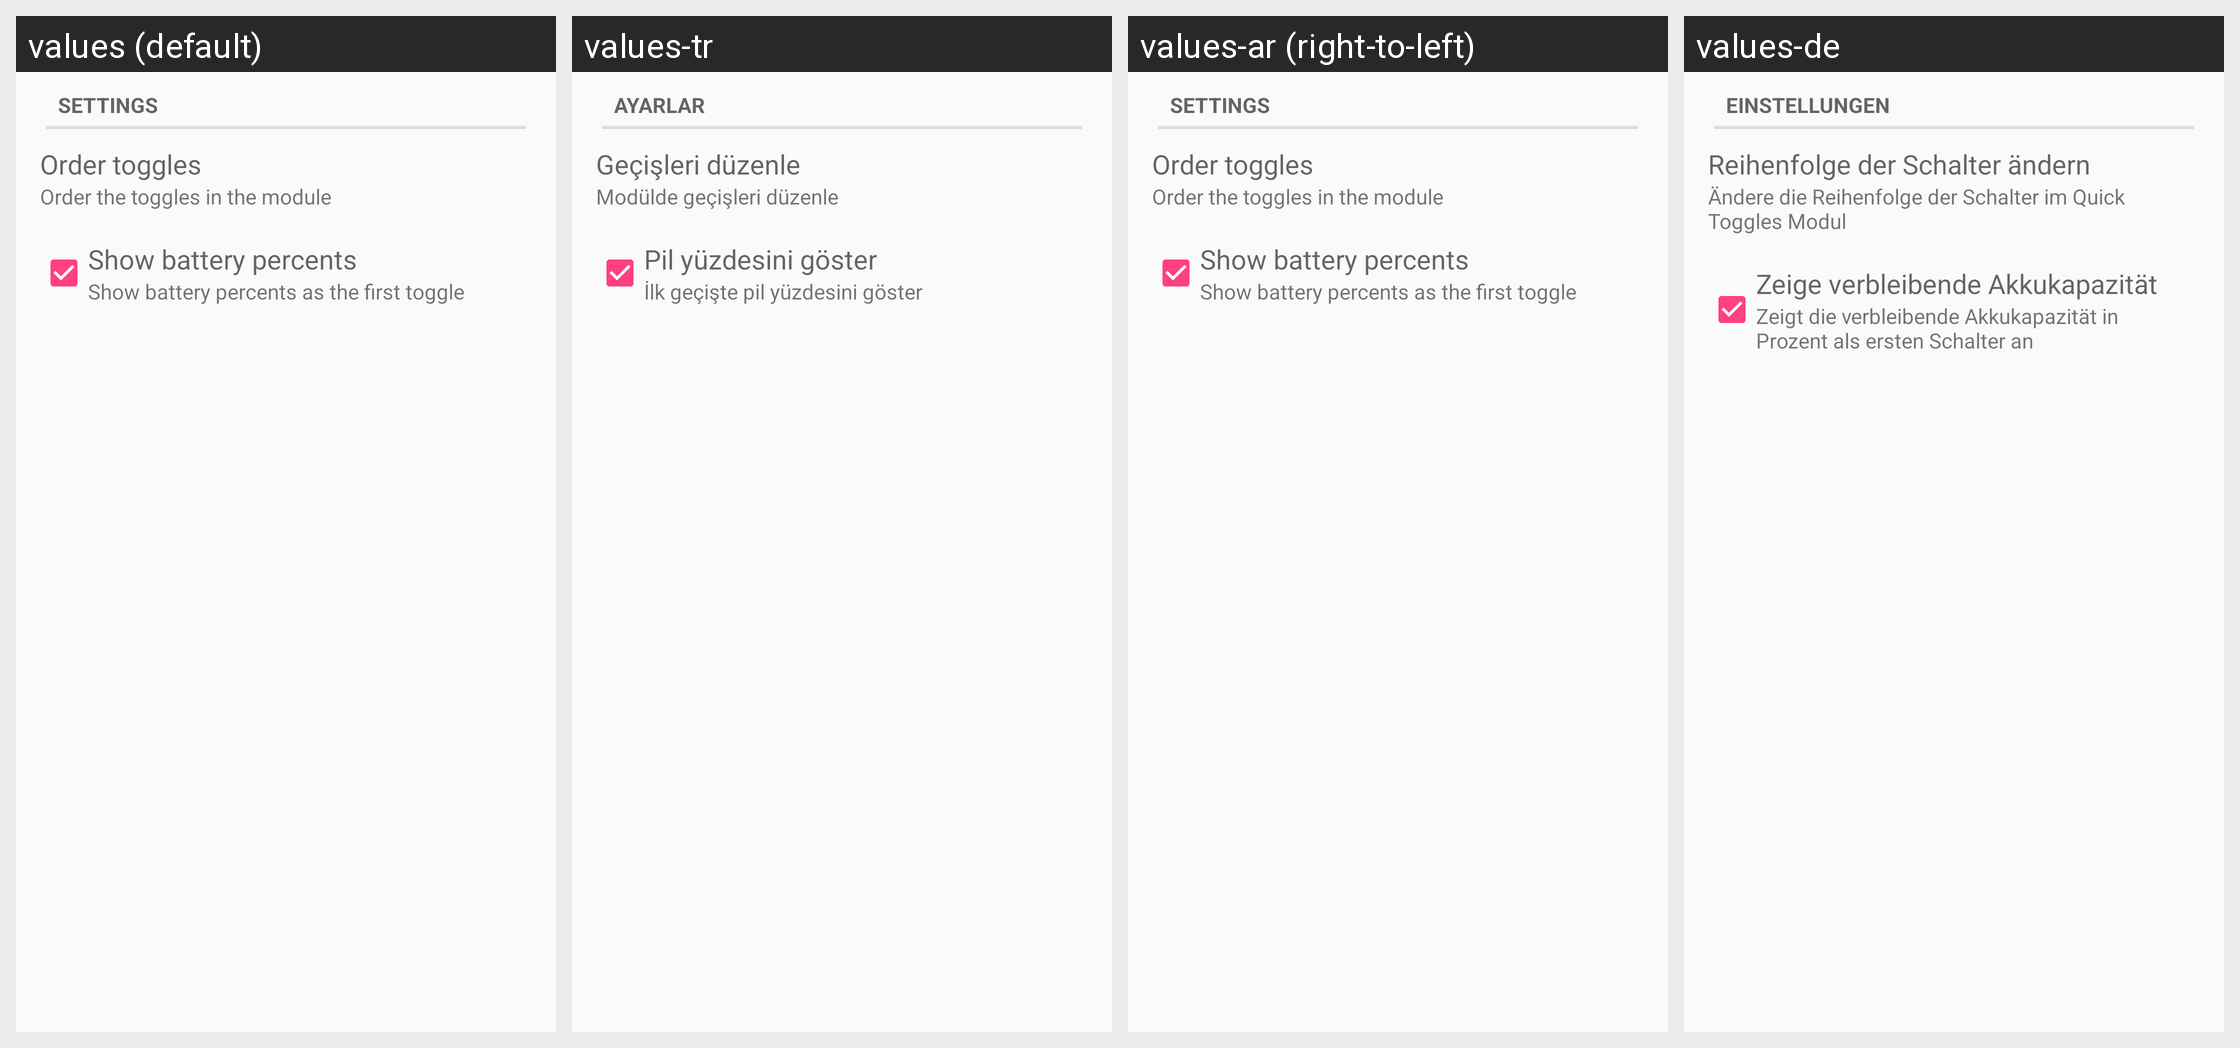

Translations of the strings shown on this Android screen, per locale in the grid:
Android screen res/layout/desktop_module_toggles.xml rendered under 4 locales, left to right: values (default), values-tr, values-ar (right-to-left), values-de. Device: Nexus 5 (rendered at 1080×1920; each locale shown at half size, 540×960, under a caption strip naming it); theme AppTheme.
Other locales in the repository, not shown: values-ca, values-fi, values-fr, values-he, values-hu, values-it, values-ko, values-nl, values-pl, values-ro, values-ru.
Strings drawn on this screen, with the default value and each locale's value (text and hints the layout hard-codes, and strings that could not be matched under every locale, appear in the picture but are not listed):

settings
  values: Settings
  values-tr: Ayarlar
  values-ar: Settings
  values-de: Einstellungen

toggles_order_items
  values: Order toggles
  values-tr: Geçişleri düzenle
  values-ar: Order toggles
  values-de: Reihenfolge der Schalter ändern

toggles_order_items_subtitle
  values: Order the toggles in the module
  values-tr: Modülde geçişleri düzenle
  values-ar: Order the toggles in the module
  values-de: Ändere die Reihenfolge der Schalter im Quick Toggles Modul

battery_title
  values: Show battery percents
  values-tr: Pil yüzdesini göster
  values-ar: Show battery percents
  values-de: Zeige verbleibende Akkukapazität

battery_subtitle
  values: Show battery percents as the first toggle
  values-tr: İlk geçişte pil yüzdesini göster
  values-ar: Show battery percents as the first toggle
  values-de: Zeigt die verbleibende Akkukapazität in Prozent als ersten Schalter an
